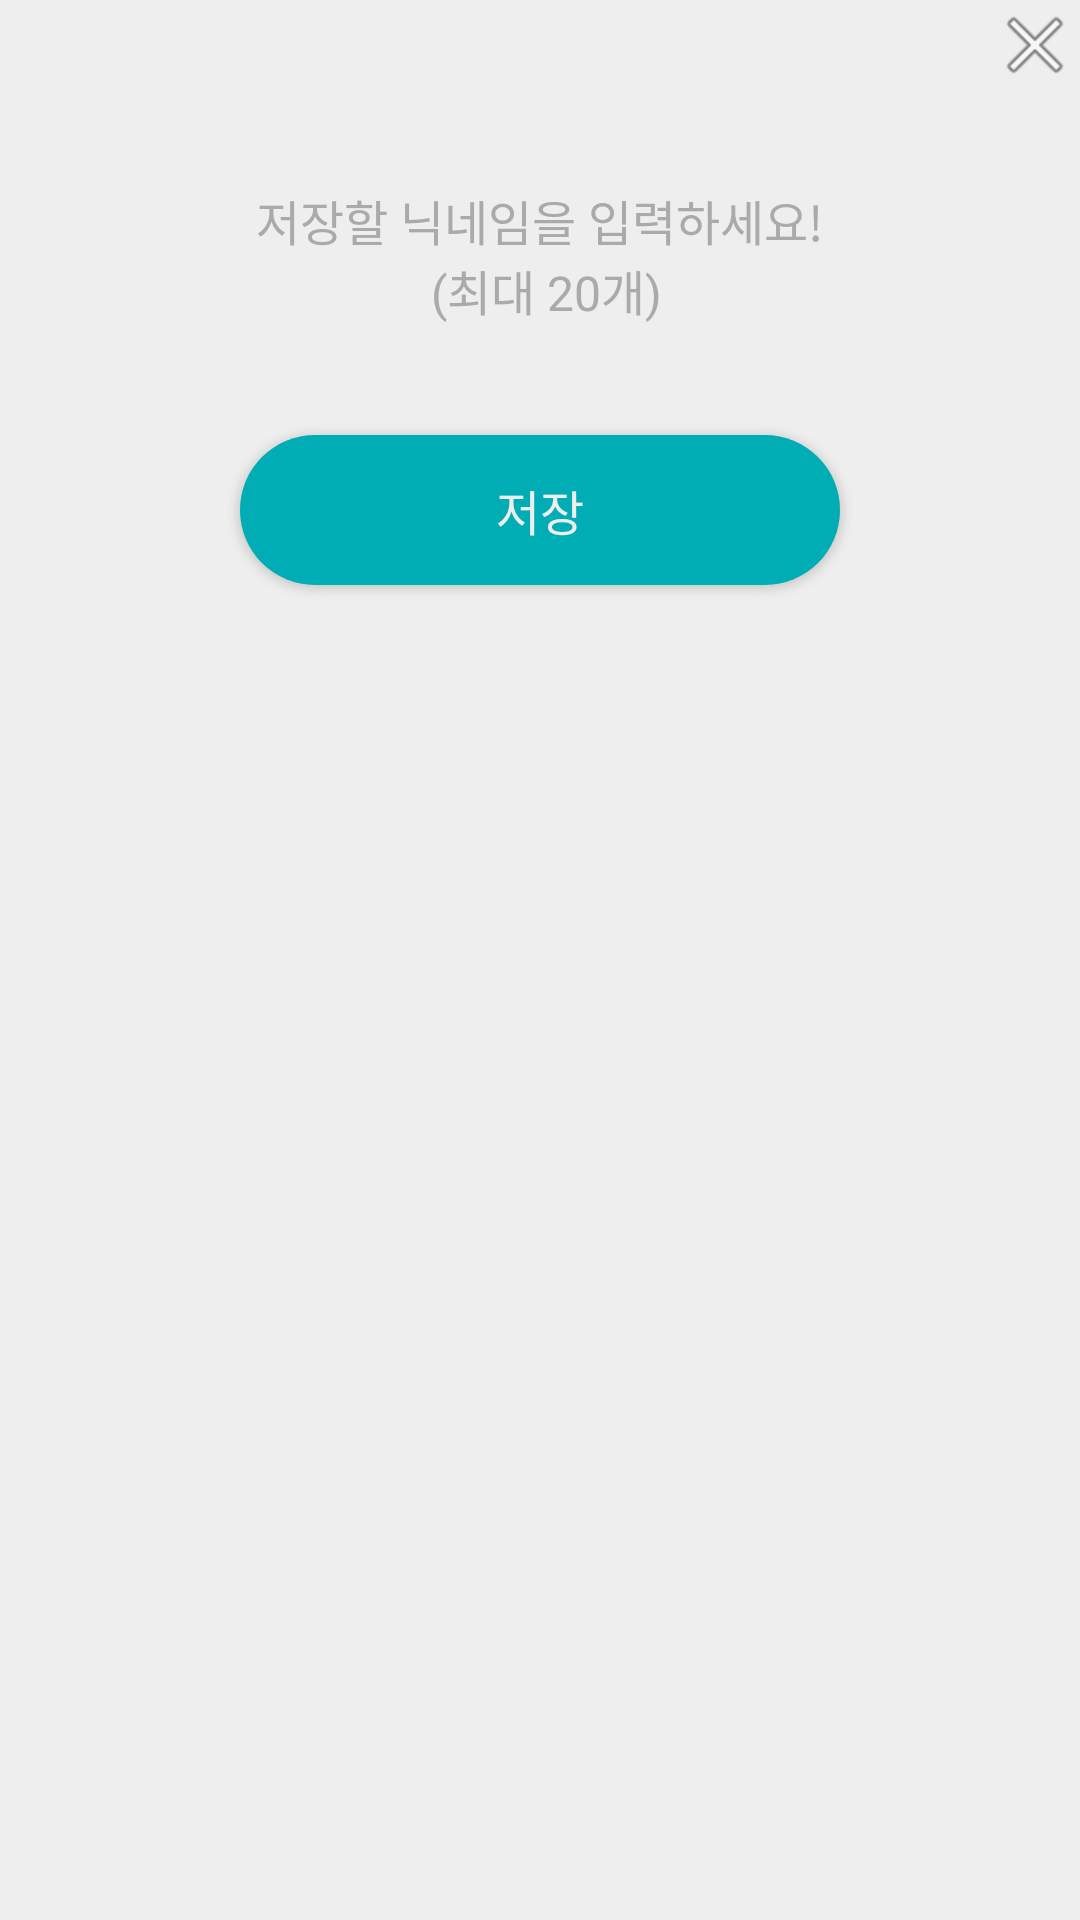

Android layout source for this screen:
<!-- AndroidManifest.xml: application theme AppTheme -->
<!-- res/layout/popup_memo.xml -->
<?xml version="1.0" encoding="utf-8"?>
<LinearLayout xmlns:android="http://schemas.android.com/apk/res/android"
    android:layout_width="300dp"
    android:layout_height="200dp"
    android:background="@color/colorWhite"
    android:focusable="true"
    android:focusableInTouchMode="true"
    android:orientation="vertical">

    <Button
        android:id="@+id/close_btn"
        android:layout_width="30dp"
        android:layout_height="30dp"
        android:layout_gravity="right|top"
        android:background="@android:drawable/ic_menu_close_clear_cancel" />

    <EditText
        android:id="@+id/infoText"
        android:layout_width="match_parent"
        android:layout_height="100dp"
        android:layout_marginTop="5dp"
        android:layout_marginBottom="10dp"
        android:background="@color/colorWhite"
        android:ems="10"
        android:gravity="center"
        android:hint="@string/memo_hint"
        android:inputType="textPersonName"
        android:textColor="@color/colorNavy"
        android:textColorHint="@color/colorGray"
        android:textSize="16sp" />

    <Button
        android:id="@+id/btn"
        android:layout_width="wrap_content"
        android:layout_height="wrap_content"
        android:layout_gravity="bottom|center"
        android:layout_marginBottom="10dp"
        android:background="@drawable/button_click_filled"
        android:text="저장"
        android:textColor="@color/colorWhite"
        android:textSize="16sp" />
</LinearLayout>
<!-- resources referenced by this layout -->
<resources>
  <color name="colorGray">#AAAAAA</color>
  <color name="colorNavy">#303841</color>
  <color name="colorWhite">#EEEEEE</color>
  <!-- drawable button_click_filled (drawable) -->
  <?xml version="1.0" encoding="utf-8"?>
  <selector xmlns:android="http://schemas.android.com/apk/res/android">
      <item
          android:state_pressed="true"
          android:drawable="@drawable/round_button_pressed2" />
  
      <item
          android:drawable="@drawable/round_button_pressed" />
  
  </selector>
  <string name="memo_hint">저장할 닉네임을 입력하세요!\n (최대 20개)</string>
  <style name="AppTheme" parent="Theme.AppCompat.Light.DarkActionBar">
          
          <item name="windowActionBar">false</item>
          <item name="windowNoTitle">true</item>
          <item name="colorPrimary">#1C1C1C</item>
          <item name="colorPrimaryDark">#1C1C1C</item>
          <item name="colorAccent">@color/colorAccent</item>
      </style>
  <!-- drawable round_button_pressed2 (drawable) -->
  <?xml version="1.0" encoding="utf-8"?>
  <shape xmlns:android="http://schemas.android.com/apk/res/android"
      android:shape="rectangle">
  
      <size
          android:width="200dp"
          android:height="50dp" />
      <corners
          android:radius="30dp" />
      <solid
          android:color="@color/colorPrimary" />
  
  </shape>
  <!-- drawable round_button_pressed (drawable) -->
  <?xml version="1.0" encoding="utf-8"?>
  <shape xmlns:android="http://schemas.android.com/apk/res/android"
      android:shape="rectangle">
  
      <size
          android:width="200dp"
          android:height="50dp" />
      <corners
          android:radius="30dp" />
      <solid
          android:color="@color/colorMint" />
  
  </shape>
  <color name="colorAccent">#303841</color>
  <color name="colorPrimary">#6DC9C8</color>
  <color name="colorMint">#00ADB5</color>
</resources>
